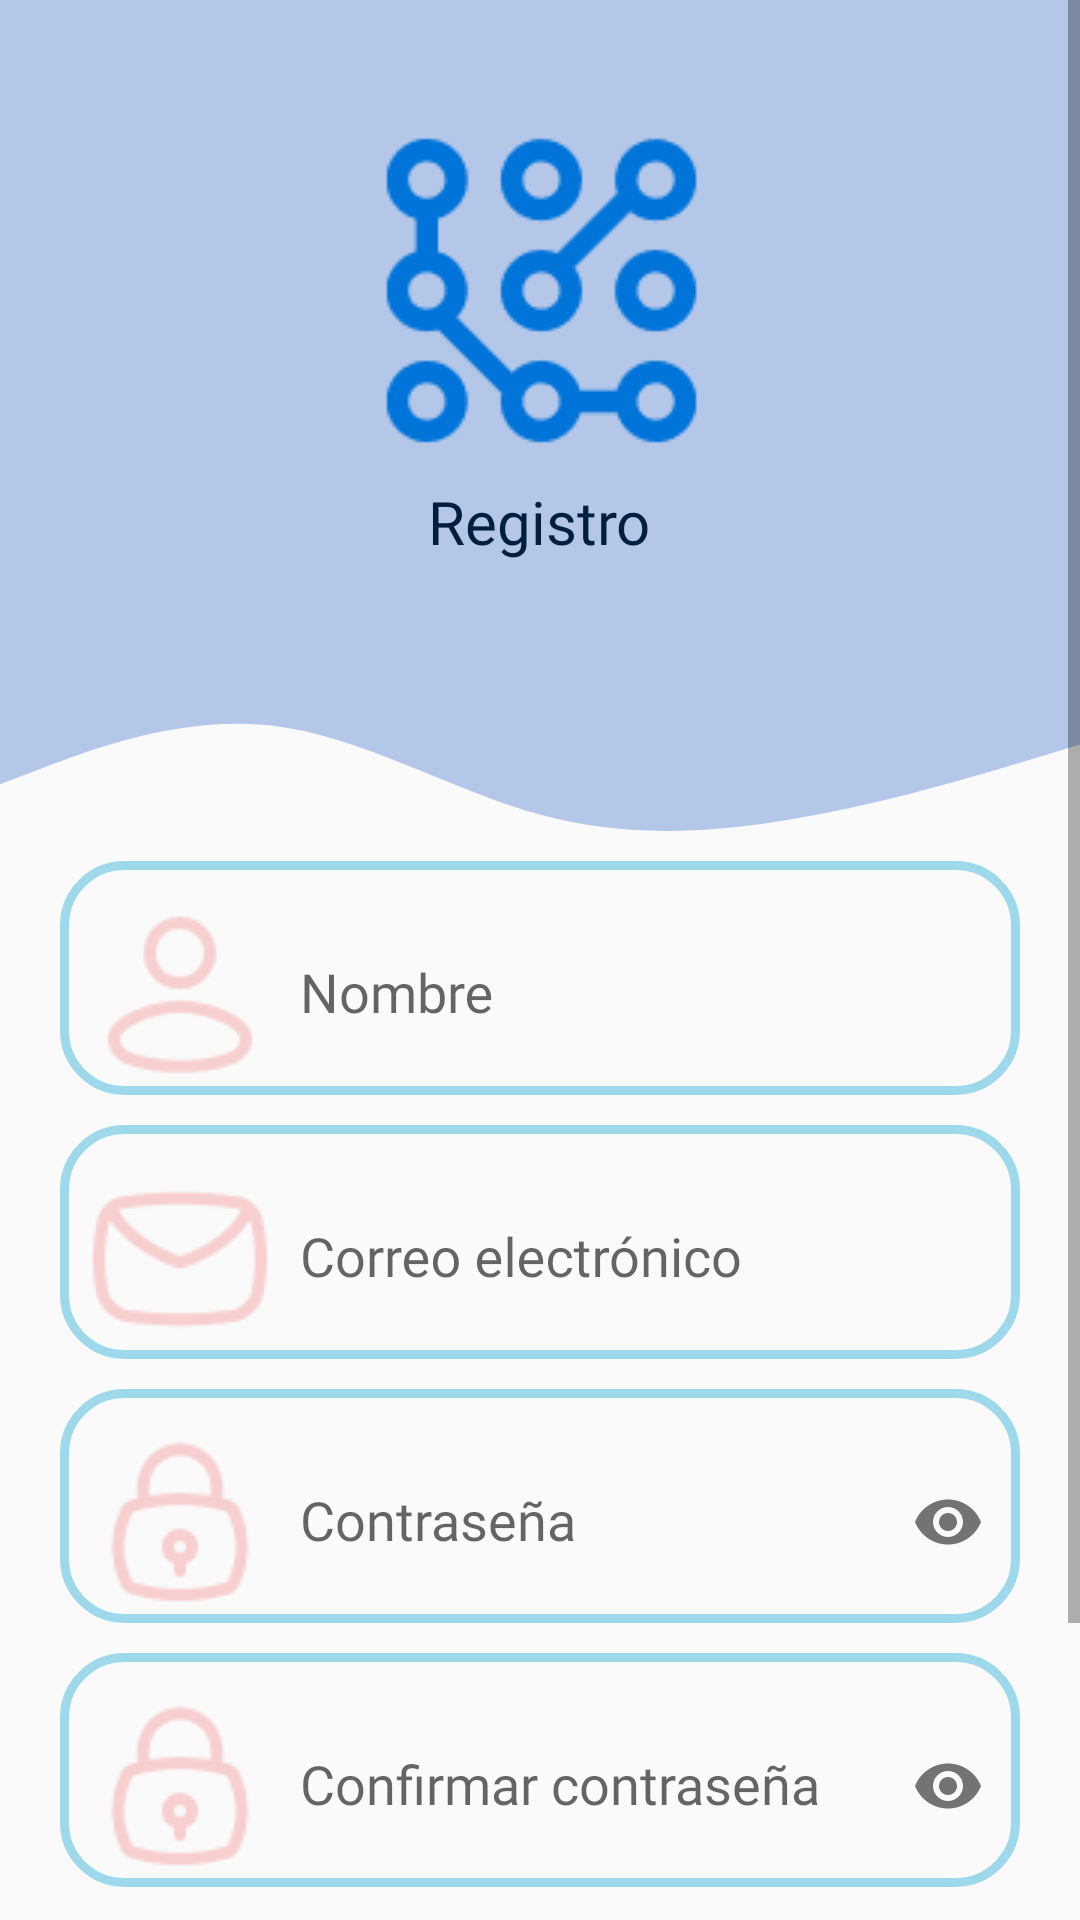

Produce the Android XML layout that renders to this screen, including the resource entries it uses.
<!-- AndroidManifest.xml: application theme Theme.AgendaSmart -->
<!-- res/layout/activity_registro.xml -->
<?xml version="1.0" encoding="utf-8"?>
<ScrollView xmlns:android="http://schemas.android.com/apk/res/android"
    xmlns:app="http://schemas.android.com/apk/res-auto"
    xmlns:tools="http://schemas.android.com/tools"
    android:layout_width="match_parent"
    android:layout_height="match_parent">



<LinearLayout xmlns:android="http://schemas.android.com/apk/res/android"
    xmlns:app="http://schemas.android.com/apk/res-auto"
    xmlns:tools="http://schemas.android.com/tools"
    android:layout_width="match_parent"
    android:layout_height="match_parent"
    tools:context=".views.RegistroActivity"
    android:orientation="vertical">

    <LinearLayout
        android:id="@+id/inicio_view"
        android:layout_width="match_parent"
        android:layout_height="220dp"
        android:background="@color/spindle"
        android:orientation="vertical"
        android:gravity="center">

        <ImageView
            android:id="@+id/imagenInicio"
            android:layout_width="128dp"
            android:layout_height="128dp"
            android:src="@drawable/agendasmart_icono"
            android:layout_gravity="center"
            android:scaleType="centerCrop"
            android:contentDescription="@string/Title"/>

        <TextView
            android:layout_width="wrap_content"
            android:layout_height="wrap_content"
            android:fontFamily="@font/museomoderno"
            android:text="@string/Registro"
            android:textColor="@color/Textcolor"
            android:textSize="20sp" />
    </LinearLayout>

    <View
        android:id="@+id/vector_view"
        android:layout_width="match_parent"
        android:layout_height="57dp"
        android:background="@drawable/vector" />

    <LinearLayout
        android:layout_width="match_parent"
        android:layout_height="390dp"
        android:orientation="vertical"
        android:gravity="center_horizontal"
        android:layout_marginTop="10dp">

        <com.google.android.material.textfield.TextInputLayout
            android:layout_width="wrap_content"
            android:layout_height="wrap_content"
            app:cursorColor="@color/black"
            android:background="@drawable/stroke_btm"
            app:hintTextColor="@color/black">

            <EditText
                android:id="@+id/Nombre"
                android:layout_width="320dp"
                android:layout_height="67dp"
                android:background="@android:color/transparent"
                android:drawableStart="@drawable/user"
                android:drawablePadding="8dp"
                android:fontFamily="@font/museomoderno"
                android:hint="@string/Nombre"
                android:inputType="text"
                android:padding="8dp"
                 />

        </com.google.android.material.textfield.TextInputLayout>

        <com.google.android.material.textfield.TextInputLayout
            android:layout_width="wrap_content"
            android:layout_height="wrap_content"
            app:cursorColor="@color/black"
            android:background="@drawable/stroke_btm"
            android:layout_marginTop="10dp"
            app:hintTextColor="@color/black">

            <EditText
                android:id="@+id/Correo"
                android:layout_width="320dp"
                android:layout_height="67dp"
                android:drawableStart="@drawable/email"
                android:hint="@string/Email"
                android:background="@android:color/transparent"
                android:fontFamily="@font/museomoderno"
                android:inputType="textEmailAddress"
                android:padding="8dp"
                android:drawablePadding="8dp"/>

        </com.google.android.material.textfield.TextInputLayout>

        <com.google.android.material.textfield.TextInputLayout
            android:layout_width="wrap_content"
            android:layout_height="wrap_content"
            app:passwordToggleEnabled="true"
            app:cursorColor="@color/black"
            android:background="@drawable/stroke_btm"
            android:layout_marginTop="10dp"
            app:hintTextColor="@color/black">

            <EditText
                android:id="@+id/Contraseña"
                android:layout_width="320dp"
                android:layout_height="67dp"
                android:background="@android:color/transparent"
                android:drawableStart="@drawable/lock"
                android:layout_marginTop="15dp"
                android:hint="@string/Password"
                android:fontFamily="@font/museomoderno"
                android:inputType="textPassword"
                android:padding="8dp"
                android:drawablePadding="8dp"/>

        </com.google.android.material.textfield.TextInputLayout>

        <com.google.android.material.textfield.TextInputLayout
            android:layout_width="wrap_content"
            android:layout_height="wrap_content"
            app:passwordToggleEnabled="true"
            app:cursorColor="@color/black"
            android:layout_marginTop="10dp"
            android:background="@drawable/stroke_btm"
            app:hintTextColor="@color/black">

            <EditText
                android:id="@+id/ConfirmarContraseña"
                android:layout_width="320dp"
                android:layout_height="67dp"
                android:background="@android:color/transparent"
                android:drawableStart="@drawable/lock"
                android:drawableEnd="@drawable/more"
                android:layout_marginTop="15dp"
                android:hint="@string/ConfirmPassword"
                android:fontFamily="@font/museomoderno"
                android:inputType="textPassword"
                android:padding="8dp"
                android:drawablePadding="8dp"/>

        </com.google.android.material.textfield.TextInputLayout>


        <LinearLayout
            android:layout_width="match_parent"
            android:layout_height="wrap_content"
            android:layout_marginTop="15dp"
            android:gravity="center"
            android:orientation="horizontal">

            <TextView
                android:layout_width="wrap_content"
                android:layout_height="wrap_content"
                android:fontFamily="@font/museomoderno"
                android:textColor="@color/black"
                android:text="@string/yaTengoCuenta" />

            <TextView
                android:id="@+id/txtIniciarSesion"
                android:layout_width="wrap_content"
                android:layout_height="wrap_content"
                android:layout_marginStart="5dp"
                android:fontFamily="@font/museomoderno_bold"
                android:text="@string/cuenta"
                android:textColor="@color/black"
                android:textStyle="bold" />
        </LinearLayout>
    </LinearLayout>

    <LinearLayout
        android:layout_width="match_parent"
        android:layout_height="80dp"
        android:orientation="horizontal"
        android:gravity="center">

        <Button
            android:id="@+id/btnCancelar"
            android:layout_width="160dp"
            android:layout_height="56dp"
            android:text="@string/cancelar"
            android:textAllCaps="false"
            android:textSize="18sp"
            android:fontFamily="@font/museomoderno"
            android:background="@drawable/btn_inicio"/>

        <Button
            android:id="@+id/btnRegistrar"
            android:layout_width="160dp"
            android:layout_height="56dp"
            android:text="@string/btnRegistrar"
            android:fontFamily="@font/museomoderno"
            android:textAllCaps="false"
            android:textSize="18sp"
            android:background="@drawable/btn_option_2"/>

    </LinearLayout>

</LinearLayout>
</ScrollView>
<!-- resources referenced by this layout -->
<resources>
  <color name="Textcolor">#001F3F</color>
  <color name="black">#FF000000</color>
  <color name="spindle">#b4c7e9</color>
  <!-- drawable agendasmart_icono: png bitmap (drawable, 1326 bytes) -->
  <!-- drawable btn_inicio (drawable) -->
  <?xml version="1.0" encoding="utf-8"?>
  <shape xmlns:android="http://schemas.android.com/apk/res/android">
      <solid android:color="@color/celeste"/>
      <corners android:radius="20dp"/>
  </shape>
  <!-- drawable email: png bitmap (drawable, 1664 bytes) -->
  <!-- drawable lock: png bitmap (drawable, 1475 bytes) -->
  <!-- drawable more: png bitmap (drawable, 426 bytes) -->
  <!-- drawable stroke_btm (drawable) -->
  <?xml version="1.0" encoding="utf-8"?>
  <shape xmlns:android="http://schemas.android.com/apk/res/android">
      <corners android:radius="20dp"/>
      <stroke android:width="3dp" android:color="@color/celeste"/>
  </shape>
  <!-- drawable user: png bitmap (drawable, 1385 bytes) -->
  <!-- drawable vector (drawable) -->
  <vector xmlns:android="http://schemas.android.com/apk/res/android"
      android:width="430dp"
      android:height="97dp"
      android:viewportWidth="430"
      android:viewportHeight="97">
    <path
        android:pathData="M0,70.5L18,60.71C36,50.92 72,31.33 108,37.21C144,43.08 180,74.42 216,88.13C252,101.84 288,97.92 324,88.13C360,78.34 396,62.67 414,54.83L432,47V0H414C396,0 360,0 324,0C288,0 252,0 216,0C180,0 144,0 108,0C72,0 36,0 18,0H0V70.5Z"
        android:fillColor="#B4C7E9"
        android:fillType="evenOdd"/>
  </vector>
  <string name="ConfirmPassword">Confirmar contraseña</string>
  <string name="Email">Correo electrónico</string>
  <string name="Nombre">Nombre</string>
  <string name="Password">Contraseña</string>
  <string name="Registro">Registro</string>
  <string name="Title">AgendaSmart</string>
  <string name="btnRegistrar">Registrarse</string>
  <string name="cancelar">Cancelar</string>
  <string name="cuenta">Cuenta</string>
  <string name="yaTengoCuenta">Ya tengo una</string>
  <style name="Theme.AgendaSmart" parent="Base.Theme.AgendaSmart" />
  <color name="celeste">#9ed9eb</color>
  <style name="Base.Theme.AgendaSmart" parent="Theme.AppCompat.Light.NoActionBar">
          
          
      </style>
</resources>
